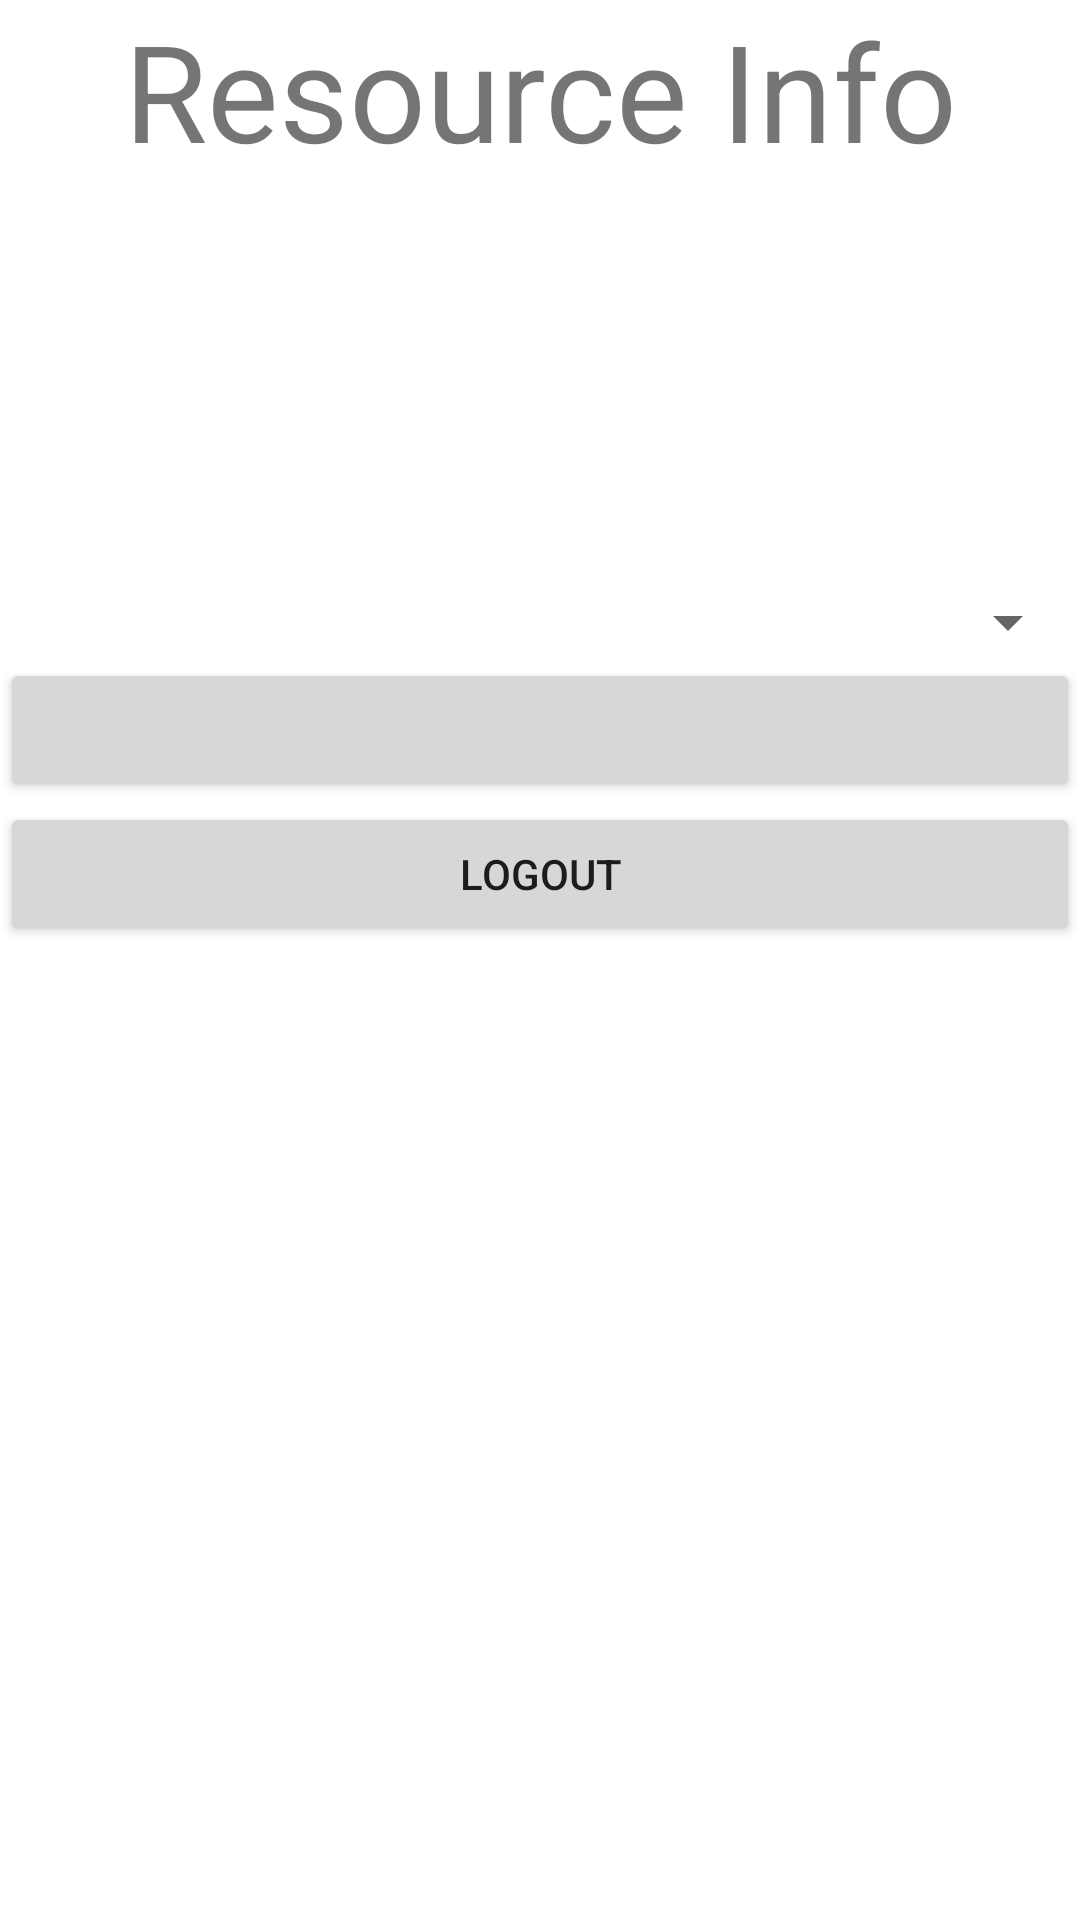

Write the Android layout XML for this screen, with the resource values it uses.
<!-- AndroidManifest.xml: fallback theme Theme.MaterialComponents.DayNight.NoActionBar -->
<!-- res/layout/activity_planet_resource_view.xml -->
<?xml version="1.0" encoding="utf-8"?>
<LinearLayout xmlns:android="http://schemas.android.com/apk/res/android"
    xmlns:tools="http://schemas.android.com/tools"
    android:layout_width="match_parent"
    android:layout_height="match_parent"
    android:orientation="vertical" >
    
    <TextView
        android:layout_width="match_parent"
        android:layout_height="wrap_content"
        android:layout_gravity="top"
        android:gravity="center"
        android:text="@string/resInfoTitle"
        android:textSize="45dp" />
    
    <TextView
        android:layout_width="wrap_content"
        android:layout_height="wrap_content"
        android:id="@+id/planetName"
        android:text="@string/blank"
        android:textSize="25dp" />
    
    <TextView 
        android:layout_width="wrap_content"
        android:layout_height="wrap_content"
        android:id="@+id/foodProductionInfo"
        android:textSize="15dp"
        android:text="@string/blank" />
    
    <TextView 
        android:layout_width="wrap_content"
        android:layout_height="wrap_content"
        android:id="@+id/oreProductionInfo"
        android:textSize="15dp"
        android:text="@string/blank" />
    
    <TextView 
        android:layout_width="wrap_content"
        android:layout_height="wrap_content"
        android:id="@+id/waterProductionInfo"
        android:textSize="15dp"
        android:text="@string/blank" />
    
    <TextView 
        android:layout_width="wrap_content"
        android:layout_height="wrap_content"
        android:id="@+id/energyProductionInfo"
        android:textSize="15dp"
        android:text="@string/blank" />
    
    <TextView 
        android:layout_width="wrap_content"
        android:layout_height="wrap_content"
        android:id="@+id/wasteProductionInfo"
        android:textSize="15dp"
        android:text="@string/blank" />
    
    <Spinner
        android:layout_width="fill_parent"
        android:layout_height="wrap_content"
        android:layout_gravity="center_horizontal"
        android:id="@+id/selectPlanet" />
    
    <Button
        android:layout_width="fill_parent"
        android:layout_height="wrap_content"
        android:layout_gravity="center_horizontal"
        android:id="@+id/viewPlanetButton" />
    
    <Button
        android:layout_width="fill_parent"
        android:layout_height="wrap_content"
        android:layout_gravity="center_horizontal"
        android:id="@+id/logoutButton"
        android:text="@string/logout" />
    
</LinearLayout>
<!-- resources referenced by this layout -->
<resources>
  <string name="blank" />
  <string name="logout">Logout</string>
  <string name="resInfoTitle">Resource Info</string>
</resources>
